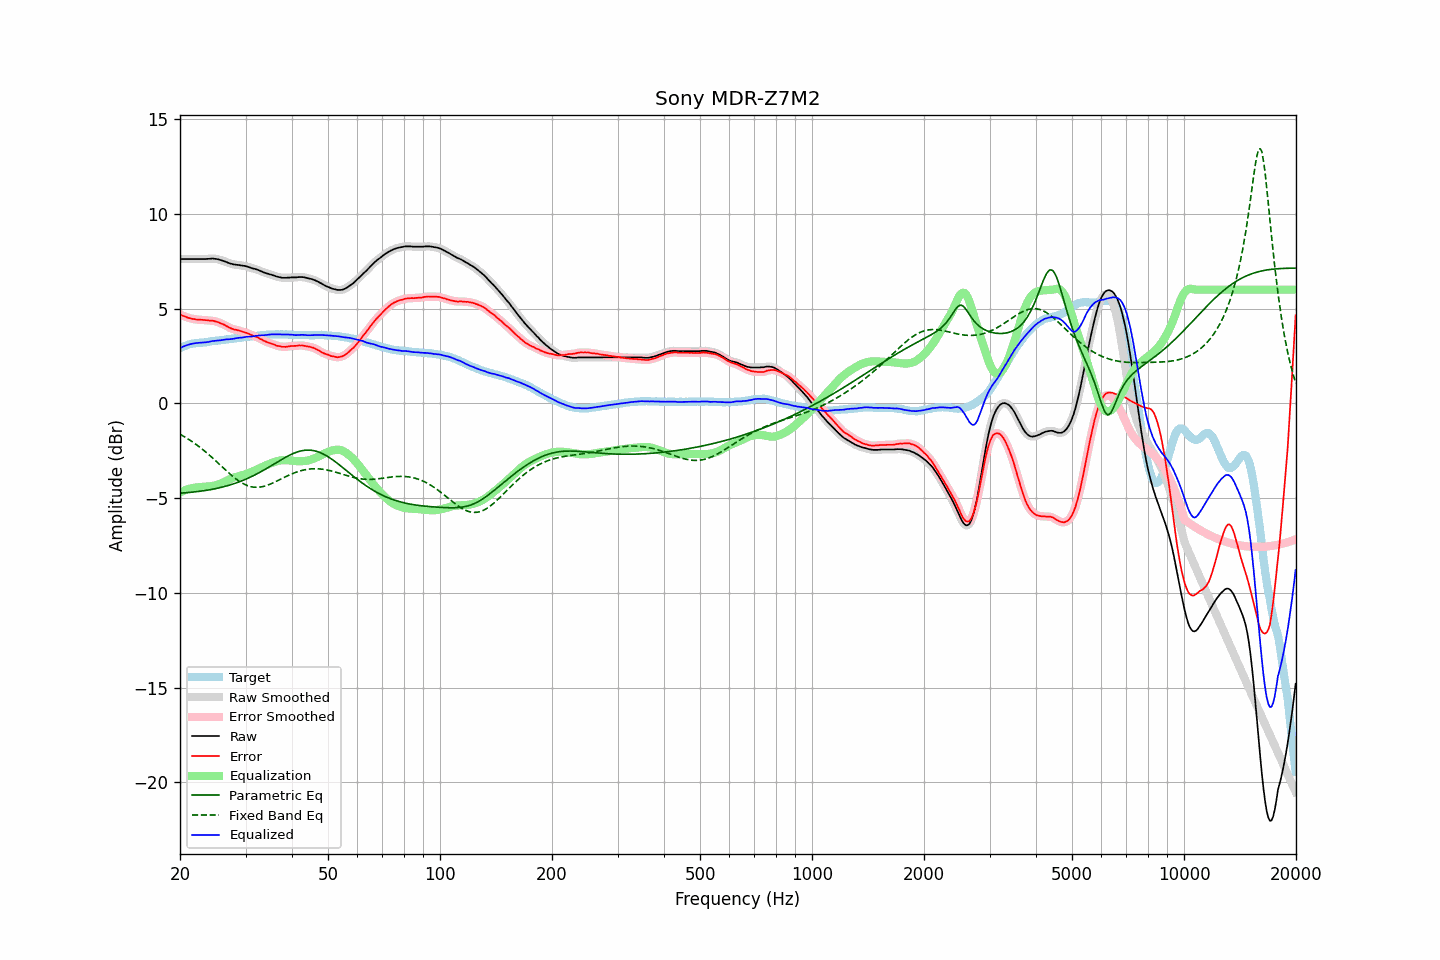

The file beside this chart, header and first rows:
frequency, raw, error, smoothed, error_smoothed, equalization, parametric_eq, fixed_band_eq, equalized_raw, equalized_smoothed, target
20.00, 7.62, 4.70, 7.62, 4.69, -4.70, -4.74, -1.62, 2.92, 2.92, 2.92
20.20, 7.62, 4.66, 7.62, 4.66, -4.66, -4.73, -1.67, 2.96, 2.96, 2.96
20.40, 7.62, 4.62, 7.62, 4.62, -4.62, -4.72, -1.72, 3.00, 3.00, 3.00
20.61, 7.62, 4.60, 7.62, 4.59, -4.58, -4.72, -1.77, 3.03, 3.03, 3.02
20.81, 7.62, 4.56, 7.62, 4.55, -4.55, -4.71, -1.82, 3.06, 3.06, 3.06
21.02, 7.62, 4.52, 7.62, 4.52, -4.53, -4.70, -1.88, 3.09, 3.09, 3.10
21.23, 7.62, 4.50, 7.62, 4.50, -4.50, -4.70, -1.93, 3.12, 3.12, 3.12
21.44, 7.62, 4.48, 7.62, 4.48, -4.48, -4.69, -1.99, 3.14, 3.14, 3.14
21.66, 7.62, 4.46, 7.62, 4.46, -4.46, -4.68, -2.04, 3.16, 3.16, 3.16
21.87, 7.62, 4.45, 7.62, 4.44, -4.44, -4.67, -2.10, 3.17, 3.17, 3.17
22.09, 7.62, 4.43, 7.62, 4.43, -4.43, -4.66, -2.16, 3.18, 3.18, 3.19
22.31, 7.62, 4.42, 7.62, 4.42, -4.42, -4.65, -2.23, 3.19, 3.19, 3.20
22.54, 7.62, 4.42, 7.62, 4.42, -4.42, -4.64, -2.29, 3.20, 3.20, 3.20
22.76, 7.62, 4.41, 7.62, 4.41, -4.41, -4.63, -2.36, 3.21, 3.21, 3.21
22.99, 7.62, 4.41, 7.62, 4.41, -4.40, -4.62, -2.42, 3.21, 3.21, 3.21
23.22, 7.62, 4.40, 7.62, 4.40, -4.40, -4.60, -2.49, 3.22, 3.22, 3.22
23.45, 7.62, 4.39, 7.62, 4.40, -4.39, -4.59, -2.56, 3.22, 3.23, 3.23
23.69, 7.63, 4.39, 7.62, 4.38, -4.39, -4.58, -2.63, 3.24, 3.23, 3.23
23.92, 7.63, 4.37, 7.63, 4.38, -4.38, -4.56, -2.71, 3.25, 3.25, 3.25
24.16, 7.64, 4.36, 7.64, 4.37, -4.37, -4.55, -2.78, 3.27, 3.27, 3.27
24.40, 7.65, 4.36, 7.64, 4.36, -4.36, -4.53, -2.86, 3.29, 3.28, 3.28
24.65, 7.64, 4.35, 7.64, 4.35, -4.34, -4.52, -2.93, 3.29, 3.30, 3.28
24.89, 7.63, 4.32, 7.63, 4.33, -4.32, -4.50, -3.01, 3.30, 3.31, 3.30
25.14, 7.62, 4.30, 7.61, 4.30, -4.30, -4.48, -3.09, 3.32, 3.31, 3.31
25.39, 7.60, 4.28, 7.59, 4.27, -4.27, -4.46, -3.17, 3.32, 3.32, 3.32
25.65, 7.57, 4.24, 7.57, 4.24, -4.24, -4.44, -3.25, 3.33, 3.33, 3.33
25.91, 7.55, 4.21, 7.54, 4.21, -4.20, -4.42, -3.33, 3.34, 3.34, 3.34
26.16, 7.52, 4.17, 7.52, 4.17, -4.16, -4.40, -3.41, 3.35, 3.35, 3.35
26.43, 7.49, 4.13, 7.49, 4.13, -4.12, -4.38, -3.49, 3.37, 3.37, 3.36
26.69, 7.46, 4.08, 7.45, 4.08, -4.08, -4.35, -3.56, 3.38, 3.37, 3.38
26.96, 7.42, 4.03, 7.42, 4.03, -4.04, -4.33, -3.64, 3.38, 3.38, 3.39
27.23, 7.39, 3.99, 7.39, 3.99, -4.00, -4.31, -3.72, 3.39, 3.39, 3.40
27.50, 7.37, 3.95, 7.36, 3.95, -3.96, -4.28, -3.79, 3.40, 3.40, 3.41
27.77, 7.34, 3.92, 7.34, 3.92, -3.93, -4.25, -3.86, 3.41, 3.41, 3.41
28.05, 7.33, 3.89, 7.33, 3.90, -3.90, -4.22, -3.93, 3.43, 3.43, 3.43
28.33, 7.32, 3.88, 7.32, 3.88, -3.88, -4.19, -3.99, 3.44, 3.44, 3.43
28.62, 7.31, 3.86, 7.31, 3.86, -3.85, -4.16, -4.06, 3.45, 3.45, 3.45
28.90, 7.30, 3.84, 7.29, 3.83, -3.83, -4.13, -4.11, 3.47, 3.46, 3.46
29.19, 7.28, 3.81, 7.28, 3.81, -3.81, -4.10, -4.17, 3.47, 3.47, 3.47
29.48, 7.27, 3.78, 7.27, 3.78, -3.78, -4.07, -4.22, 3.48, 3.48, 3.49
29.78, 7.26, 3.76, 7.25, 3.76, -3.76, -4.03, -4.26, 3.50, 3.50, 3.50
30.08, 7.24, 3.73, 7.24, 3.73, -3.73, -4.00, -4.30, 3.51, 3.51, 3.51
30.38, 7.22, 3.70, 7.22, 3.70, -3.70, -3.96, -4.34, 3.52, 3.52, 3.51
30.68, 7.19, 3.66, 7.19, 3.66, -3.66, -3.92, -4.37, 3.52, 3.52, 3.52
30.99, 7.16, 3.63, 7.16, 3.62, -3.63, -3.88, -4.39, 3.53, 3.53, 3.53
31.30, 7.13, 3.59, 7.13, 3.59, -3.60, -3.84, -4.41, 3.53, 3.54, 3.54
31.61, 7.11, 3.55, 7.11, 3.55, -3.56, -3.80, -4.42, 3.55, 3.55, 3.56
31.93, 7.09, 3.53, 7.08, 3.52, -3.52, -3.75, -4.43, 3.57, 3.56, 3.56
32.24, 7.06, 3.49, 7.06, 3.49, -3.48, -3.71, -4.43, 3.58, 3.58, 3.57
32.57, 7.03, 3.45, 7.03, 3.45, -3.44, -3.67, -4.42, 3.59, 3.59, 3.57
32.89, 6.99, 3.39, 6.99, 3.40, -3.40, -3.62, -4.41, 3.59, 3.59, 3.59
33.22, 6.96, 3.37, 6.95, 3.36, -3.36, -3.57, -4.40, 3.60, 3.59, 3.59
33.55, 6.92, 3.31, 6.92, 3.31, -3.32, -3.52, -4.38, 3.60, 3.60, 3.61
33.89, 6.89, 3.28, 6.89, 3.28, -3.28, -3.48, -4.35, 3.61, 3.61, 3.61
34.23, 6.86, 3.23, 6.86, 3.24, -3.24, -3.43, -4.33, 3.61, 3.61, 3.63
34.57, 6.84, 3.21, 6.83, 3.21, -3.21, -3.38, -4.30, 3.63, 3.63, 3.62
34.92, 6.81, 3.18, 6.81, 3.18, -3.17, -3.33, -4.26, 3.63, 3.64, 3.63
35.27, 6.79, 3.15, 6.78, 3.15, -3.14, -3.27, -4.23, 3.65, 3.64, 3.64
35.62, 6.76, 3.12, 6.76, 3.12, -3.11, -3.22, -4.19, 3.65, 3.64, 3.64
35.97, 6.73, 3.09, 6.73, 3.08, -3.08, -3.17, -4.15, 3.64, 3.64, 3.63
... 635 more rows
